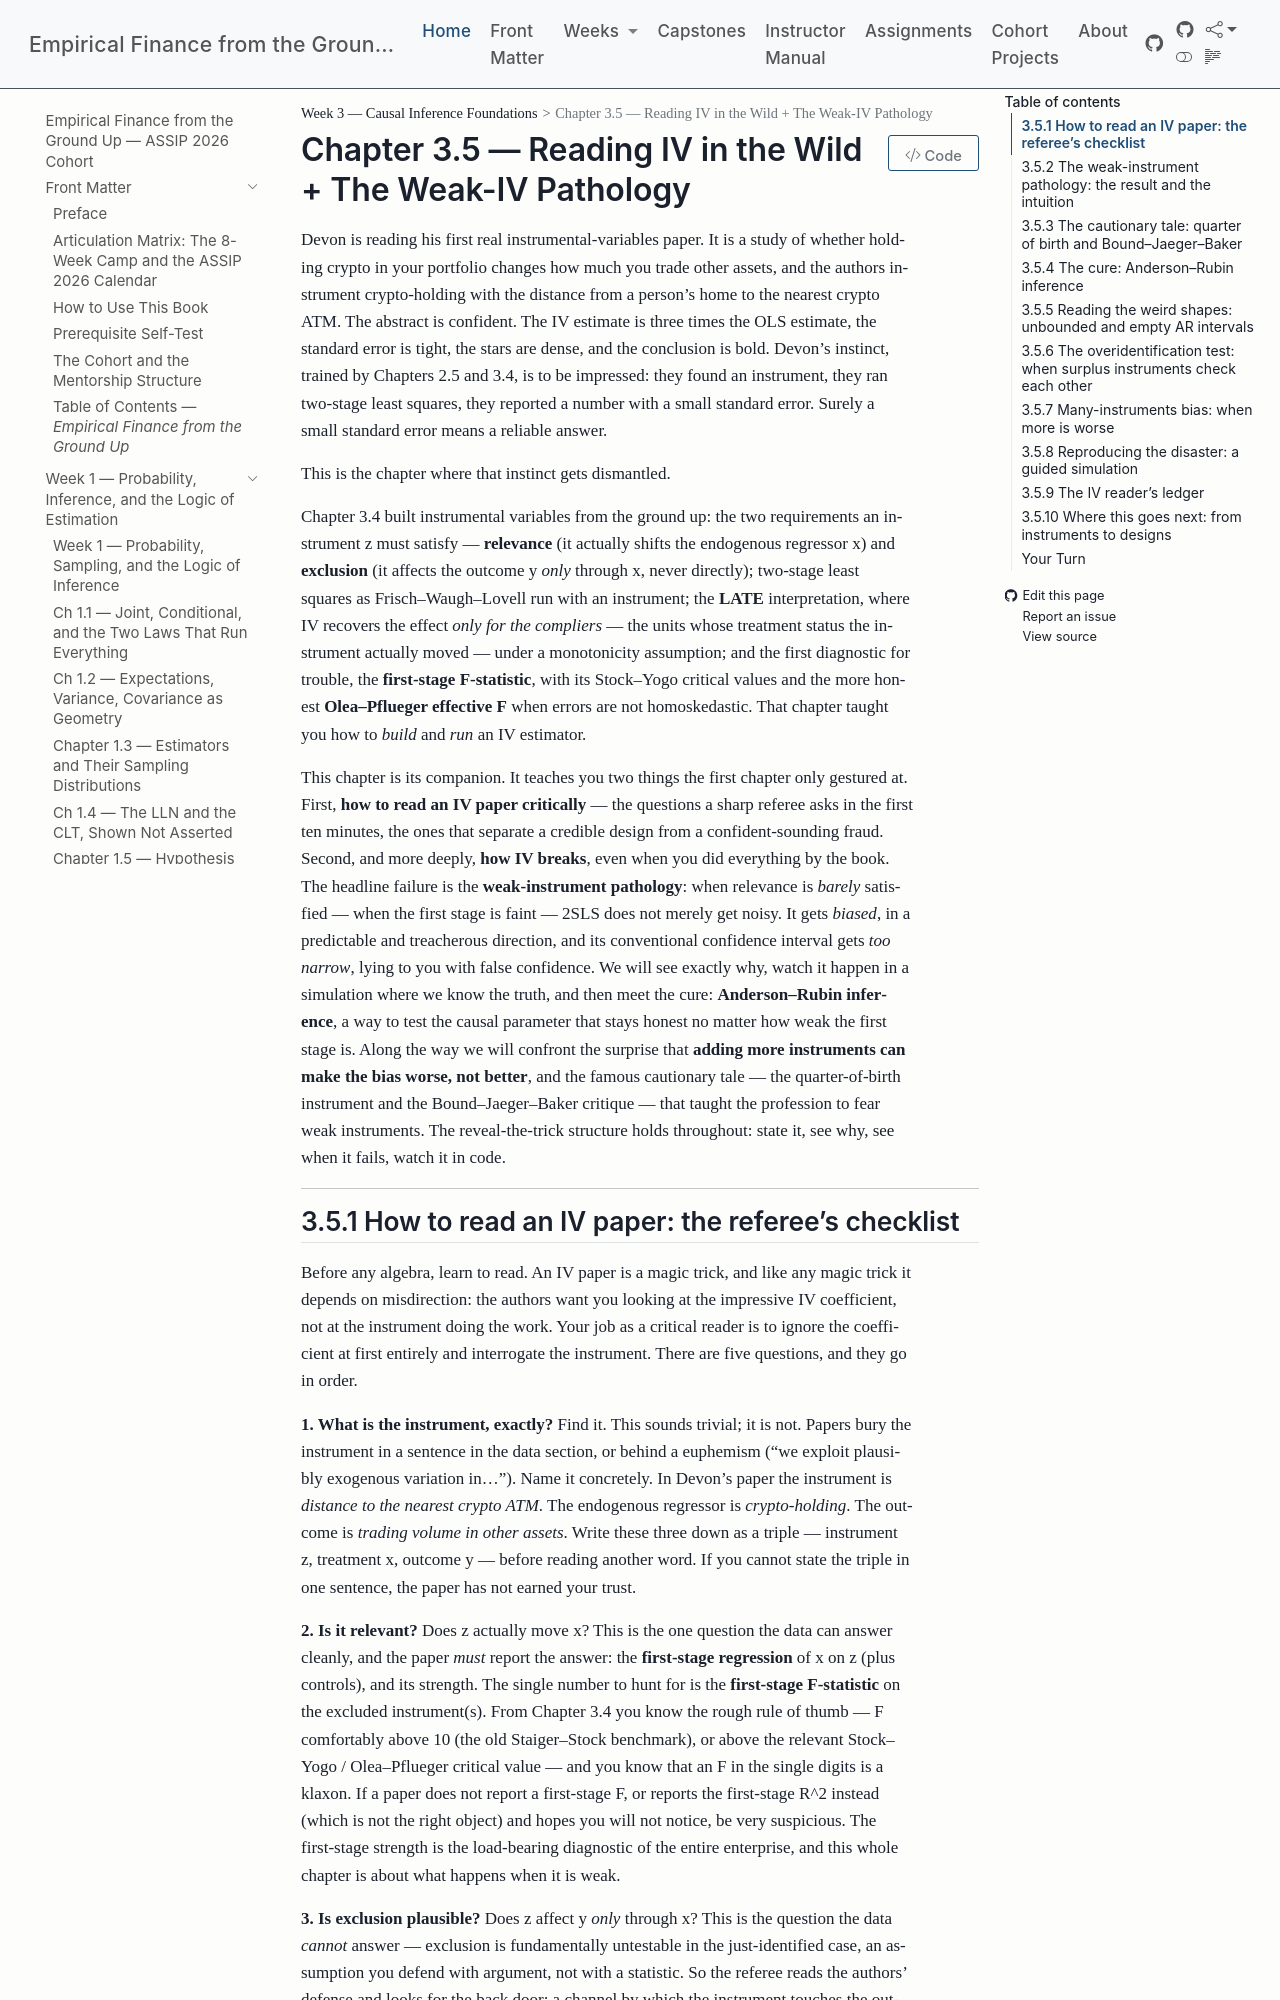

repository: edwardlg/assip-2026-empirical-finance · page: textbook/book/weeks/week-03/ch35-reading-iv-weak-iv-pathology.html · generator: mkdocs

# Chapter 3.5 — Reading IV in the Wild + The Weak-IV Pathology

Devon is reading his first real instrumental-variables paper. It is a study of whether holding crypto in your portfolio changes how much you trade other assets, and the authors instrument crypto-holding with the distance from a person's home to the nearest crypto ATM. The abstract is confident. The IV estimate is three times the OLS estimate, the standard error is tight, the stars are dense, and the conclusion is bold. Devon's instinct, trained by Chapters 2.5 and 3.4, is to be impressed: they found an instrument, they ran two-stage least squares, they reported a number with a small standard error. Surely a small standard error means a reliable answer.

This is the chapter where that instinct gets dismantled.

Chapter 3.4 built instrumental variables from the ground up: the two requirements an instrument $z$ must satisfy — **relevance** (it actually shifts the endogenous regressor $x$) and **exclusion** (it affects the outcome $y$ *only* through $x$, never directly); two-stage least squares as Frisch–Waugh–Lovell run with an instrument; the **LATE** interpretation, where IV recovers the effect *only for the compliers* — the units whose treatment status the instrument actually moved — under a monotonicity assumption; and the first diagnostic for trouble, the **first-stage $F$-statistic**, with its Stock–Yogo critical values and the more honest **Olea–Pflueger effective $F$** when errors are not homoskedastic. That chapter taught you how to *build* and *run* an IV estimator.

This chapter is its companion. It teaches you two things the first chapter only gestured at. First, **how to read an IV paper critically** — the questions a sharp referee asks in the first ten minutes, the ones that separate a credible design from a confident-sounding fraud. Second, and more deeply, **how IV breaks**, even when you did everything by the book. The headline failure is the **weak-instrument pathology**: when relevance is *barely* satisfied — when the first stage is faint — 2SLS does not merely get noisy. It gets *biased*, in a predictable and treacherous direction, and its conventional confidence interval gets *too narrow*, lying to you with false confidence. We will see exactly why, watch it happen in a simulation where we know the truth, and then meet the cure: **Anderson–Rubin inference**, a way to test the causal parameter that stays honest no matter how weak the first stage is. Along the way we will confront the surprise that **adding more instruments can make the bias worse, not better**, and the famous cautionary tale — the quarter-of-birth instrument and the Bound–Jaeger–Baker critique — that taught the profession to fear weak instruments. The reveal-the-trick structure holds throughout: state it, see why, see when it fails, watch it in code.

---
